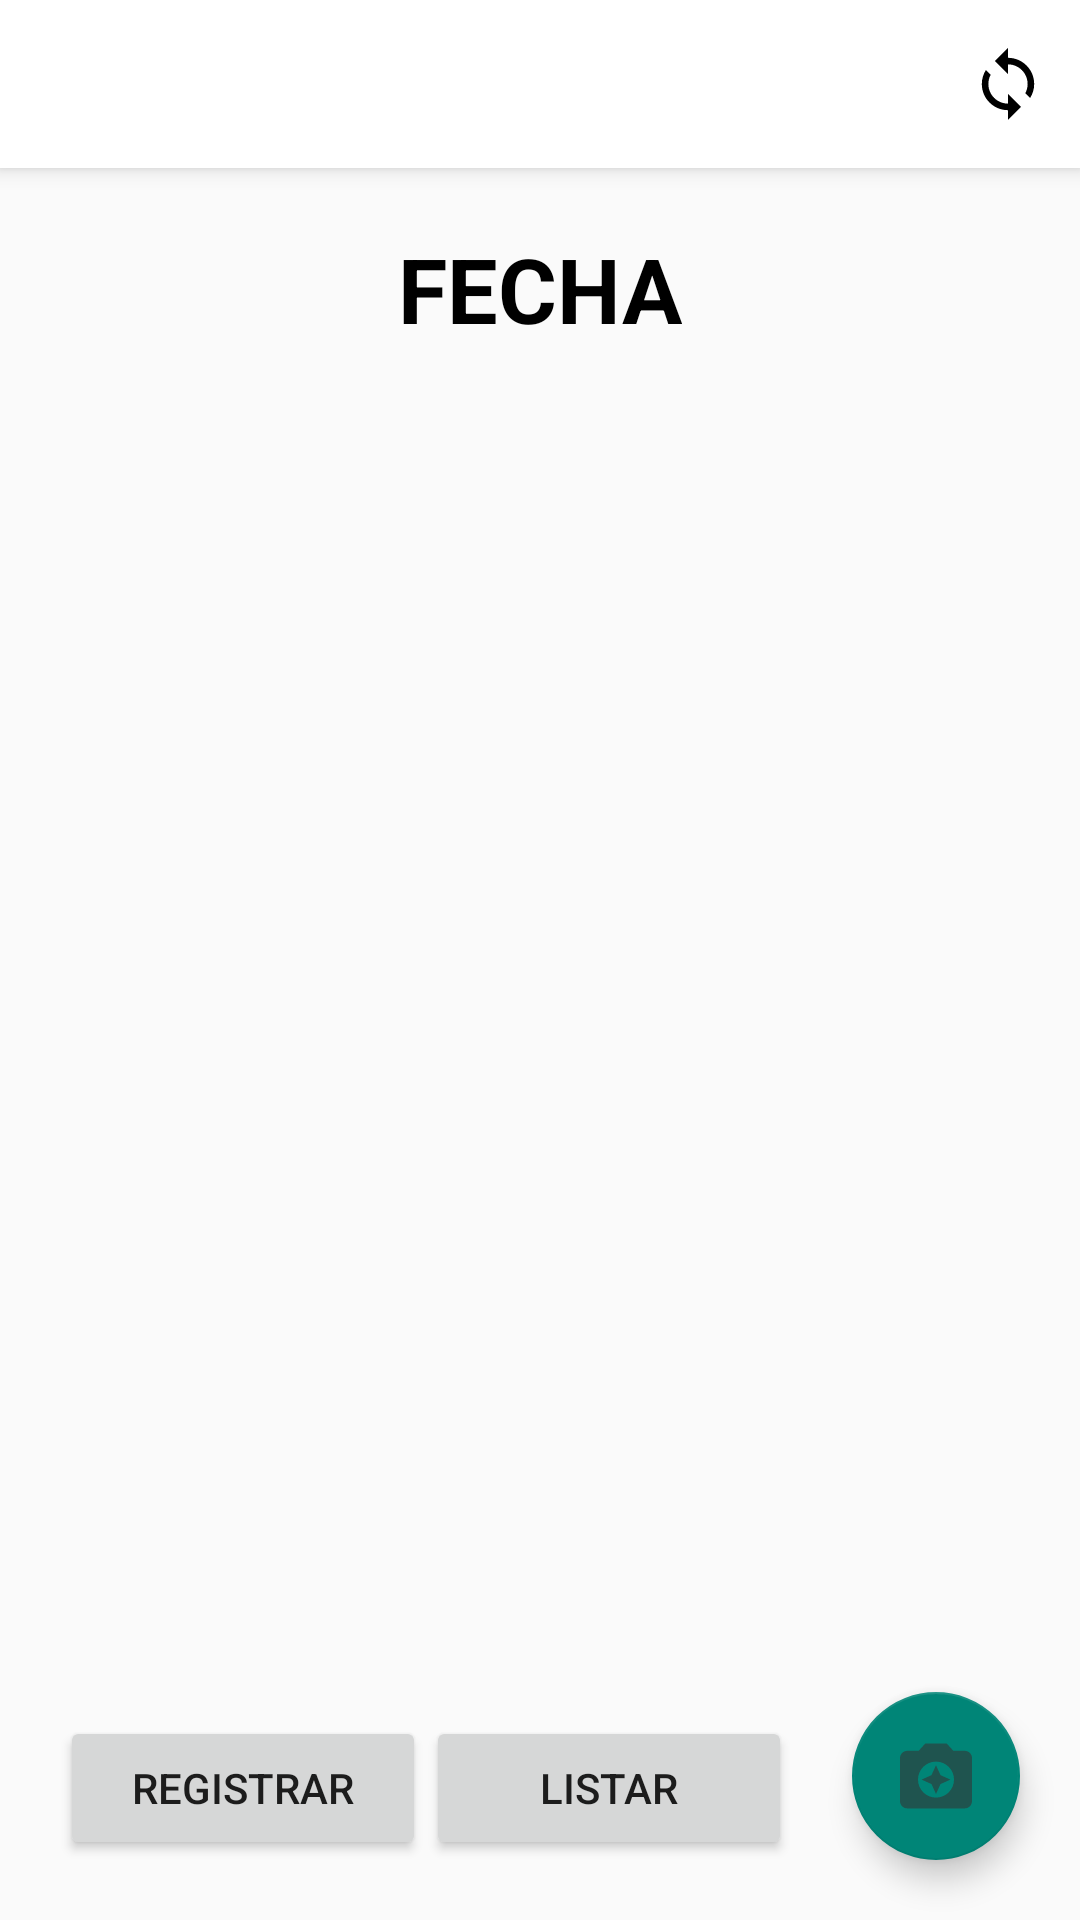

This screen was rendered from an Android layout file. Write that file and the resources it references.
<!-- AndroidManifest.xml: application theme AppTheme -->
<!-- res/layout/activity_primer_nivel_welcome_destajo.xml -->
<?xml version="1.0" encoding="utf-8"?>
<androidx.constraintlayout.widget.ConstraintLayout xmlns:android="http://schemas.android.com/apk/res/android"
    xmlns:app="http://schemas.android.com/apk/res-auto"
    xmlns:tools="http://schemas.android.com/tools"
    android:layout_width="match_parent"
    android:layout_height="match_parent"
    tools:context=".RRHH_DESTAJO_AR.PrimerNivelWelcomeDestajo">

    <androidx.appcompat.widget.Toolbar
        android:id="@+id/toolbarPRIMER_NIVEL_LISTAR_REGISTROS_GARITA"
        android:layout_width="match_parent"
        app:titleTextColor="@color/black"
        android:layout_height="wrap_content"
        android:elevation="4dp"
        app:menu="@menu/menu_garita"
        app:layout_constraintEnd_toEndOf="parent"
        app:layout_constraintStart_toStartOf="parent"
        android:background="@color/white"
        app:layout_constraintTop_toTopOf="parent"/>

    <TextView
        android:id="@+id/tvFechaRRHH_DESTAJO_AR"
        android:layout_width="wrap_content"
        android:layout_height="wrap_content"
        android:layout_marginTop="20dp"
        android:text="FECHA"
        android:textColor="@color/black"
        android:textSize="30sp"
        android:textStyle="bold"
        app:layout_constraintEnd_toEndOf="parent"
        app:layout_constraintStart_toStartOf="parent"
        app:layout_constraintTop_toBottomOf="@+id/toolbarPRIMER_NIVEL_LISTAR_REGISTROS_GARITA" />

    <ListView
        android:id="@+id/lvJarrasRRHH_DESTAJO_AR"
        android:layout_width="match_parent"
        android:layout_height="0dp"
        android:layout_marginStart="20dp"
        android:layout_marginTop="20dp"
        android:layout_marginEnd="20dp"
        android:layout_marginBottom="20dp"
        app:layout_constraintBottom_toTopOf="@+id/linearLayout3"
        app:layout_constraintEnd_toEndOf="parent"
        app:layout_constraintStart_toStartOf="parent"
        app:layout_constraintTop_toBottomOf="@+id/tvFechaRRHH_DESTAJO_AR" />

    <ListView
        android:id="@+id/lvListarDatosProductividadRRHH_DESTAJO_AR"
        android:layout_width="match_parent"
        android:layout_height="0dp"
        android:visibility="gone"
        android:layout_marginStart="20dp"
        android:layout_marginTop="20dp"
        android:layout_marginEnd="20dp"
        android:layout_marginBottom="20dp"
        app:layout_constraintBottom_toTopOf="@+id/linearLayout3"
        app:layout_constraintEnd_toEndOf="parent"
        app:layout_constraintStart_toStartOf="parent"
        app:layout_constraintTop_toBottomOf="@+id/tvFechaRRHH_DESTAJO_AR" />

    <LinearLayout
        android:id="@+id/linearLayout3"
        android:layout_width="0dp"
        android:layout_height="wrap_content"
        android:layout_marginStart="20dp"
        android:layout_marginEnd="20dp"
        android:layout_marginBottom="20dp"
        android:orientation="horizontal"
        app:layout_constraintBottom_toBottomOf="parent"
        app:layout_constraintEnd_toStartOf="@+id/fabCamaraRRHH_DESTAJO_AR"
        app:layout_constraintStart_toStartOf="parent">

        <Button
            android:id="@+id/btnRegistrarJarrasRRHH_DESTAJO_AR"
            android:layout_width="match_parent"
            android:layout_height="wrap_content"
            android:layout_weight="1"
            android:text="REGISTRAR" />

        <Button
            android:id="@+id/btnListarJarrasRRHH_DESTAJO_AR"
            android:layout_width="match_parent"
            android:layout_height="wrap_content"
            android:layout_weight="1"
            android:text="LISTAR" />

    </LinearLayout>

    <com.google.android.material.floatingactionbutton.FloatingActionButton
        android:id="@+id/fabCamaraRRHH_DESTAJO_AR"
        android:layout_width="wrap_content"
        android:layout_height="wrap_content"
        android:layout_marginEnd="20dp"
        android:layout_marginBottom="20dp"
        android:clickable="true"
        app:layout_constraintBottom_toBottomOf="parent"
        app:layout_constraintEnd_toEndOf="parent"
        app:srcCompat="@drawable/ic_welcome_segundo_nivel_registrar_personal" />

</androidx.constraintlayout.widget.ConstraintLayout>
<!-- resources referenced by this layout -->
<resources>
  <color name="black">#FF000000</color>
  <color name="white">#FFFFFFFF</color>
  <!-- drawable ic_welcome_segundo_nivel_registrar_personal (drawable-anydpi) -->
  <vector xmlns:android="http://schemas.android.com/apk/res/android"
      android:width="24dp"
      android:height="24dp"
      android:viewportWidth="24"
      android:viewportHeight="24"
      android:tint="#333333"
      android:alpha="0.6">
    <group android:scaleX="1.2"
        android:scaleY="1.2"
        android:translateX="-2.4"
        android:translateY="-2.4">
      <path
          android:fillColor="@android:color/white"
          android:pathData="M9,3L7.17,5L4,5c-1.1,0 -2,0.9 -2,2v12c0,1.1 0.9,2 2,2h16c1.1,0 2,-0.9 2,-2L22,7c0,-1.1 -0.9,-2 -2,-2h-3.17L15,3L9,3zM12,18c-2.76,0 -5,-2.24 -5,-5s2.24,-5 5,-5 5,2.24 5,5 -2.24,5 -5,5z"/>
      <path
          android:fillColor="@android:color/white"
          android:pathData="M12,17l1.25,-2.75L16,13l-2.75,-1.25L12,9l-1.25,2.75L8,13l2.75,1.25z"/>
    </group>
  </vector>
  <style name="AppTheme" parent="Theme.AppCompat.Light.NoActionBar">
          <item name="android:windowNoTitle">true</item>
          <item name="android:windowFullscreen">true</item>
      </style>
</resources>
